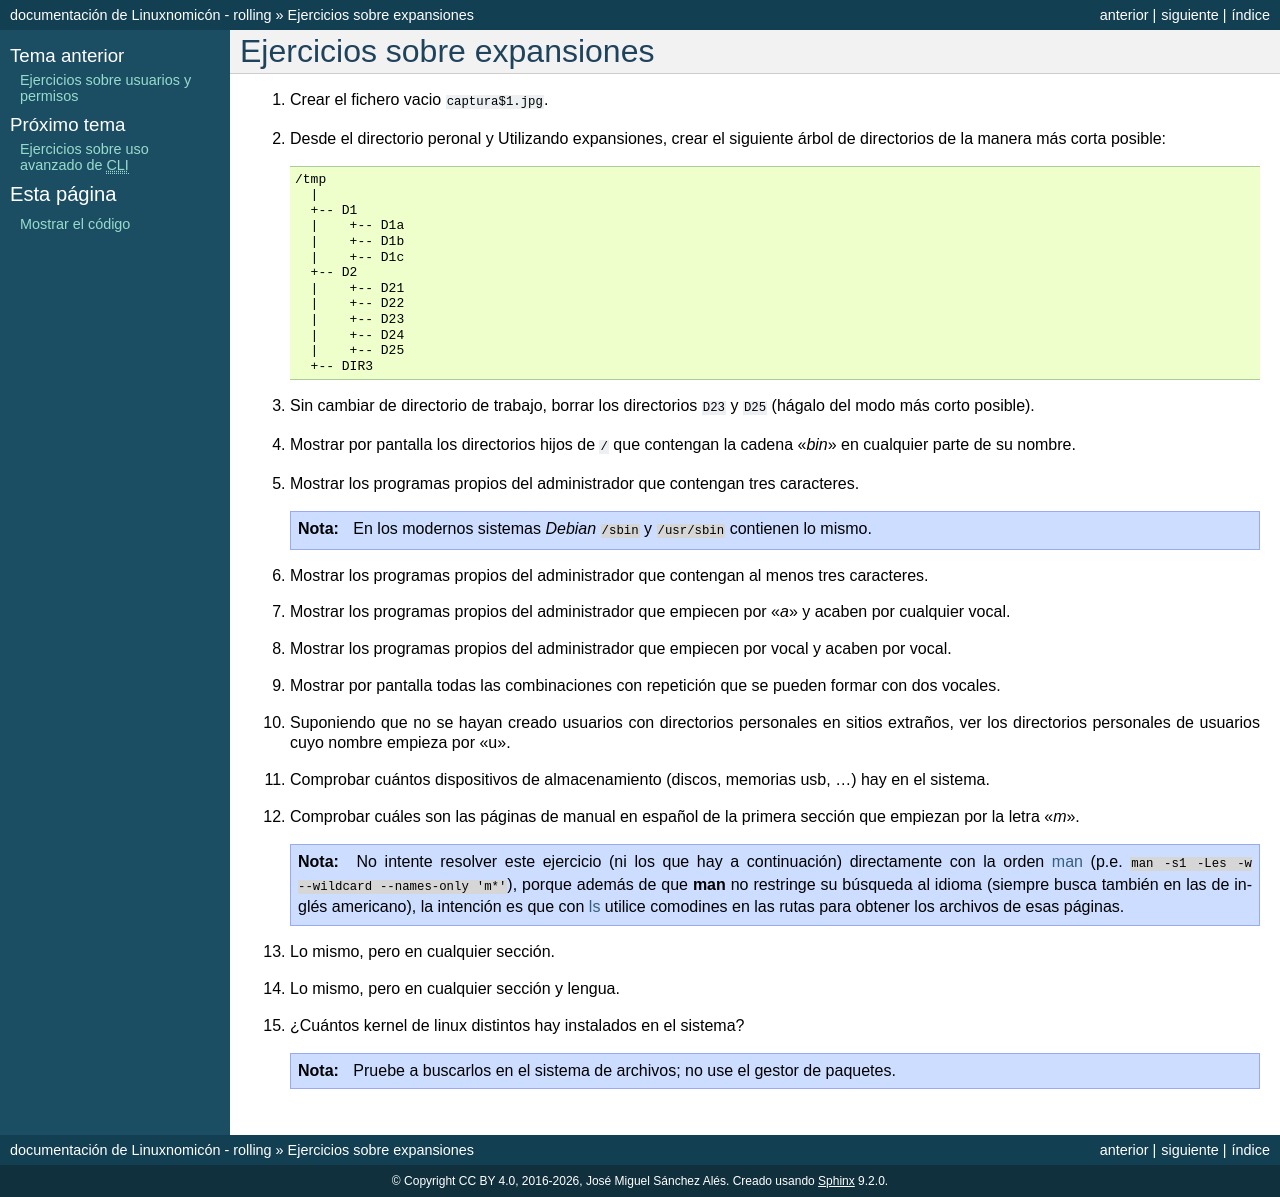

repository: sio2sio2/doc-linux · page: 99.ejercicios/06-expansiones.html · generator: sphinx

Ejercicios sobre expansiones
============================

#. Crear el fichero vacio :file:`captura$1.jpg`.

#. Desde el directorio peronal y Utilizando expansiones, crear el siguiente
   árbol de directorios de la manera más corta posible:

   .. code-block:: none

      /tmp
        |
        +-- D1
        |    +-- D1a
        |    +-- D1b
        |    +-- D1c
        +-- D2
        |    +-- D21
        |    +-- D22
        |    +-- D23
        |    +-- D24
        |    +-- D25
        +-- DIR3

#. Sin cambiar de directorio de trabajo, borrar los directorios :file:`D23` y
   :file:`D25` (hágalo del modo más corto posible).

#. Mostrar por pantalla los directorios hijos de :file:`/` que contengan la
   cadena «*bin*» en cualquier parte de su nombre.

#. Mostrar los programas propios del administrador que contengan tres caracteres.

   .. note:: En los modernos sistemas *Debian* :file:`/sbin` y :file:`/usr/sbin`
      contienen lo mismo.

#. Mostrar los programas propios del administrador que contengan al menos tres
   caracteres.

#. Mostrar los programas propios del administrador que empiecen por «*a*» y
   acaben por cualquier vocal.

#. Mostrar los programas propios del administrador que empiecen por vocal y
   acaben por vocal.

#. Mostrar por pantalla todas las combinaciones con repetición que se pueden
   formar con dos vocales.

#. Suponiendo que no se hayan creado usuarios con directorios personales en
   sitios extraños, ver los directorios personales de usuarios cuyo nombre
   empieza por "u".

#. Comprobar cuántos dispositivos de almacenamiento (discos, memorias usb, ...)
   hay en el sistema.
   
#. Comprobar cuáles son las páginas de manual en español de la primera sección
   que empiezan por la letra «*m*».

   .. note:: No intente resolver este  ejercicio (ni los que hay a continuación)
      directamente con la orden :ref:`man <man>` (p.e. :code:`man -s1 -Les -w
      --wildcard --names-only 'm*'`), porque además de que :command:`man` no
      restringe su búsqueda al idioma (siempre busca también en las de inglés
      americano), la intención es que con :ref:`ls <ls>` utilice comodines en las
      rutas para obtener los archivos de esas páginas.

#. Lo mismo, pero en cualquier sección.

#. Lo mismo, pero en cualquier sección y lengua.

#. ¿Cuántos kernel de linux distintos hay instalados en el sistema?
    
   .. note:: Pruebe a buscarlos en el sistema de archivos; no use el gestor de paquetes.
